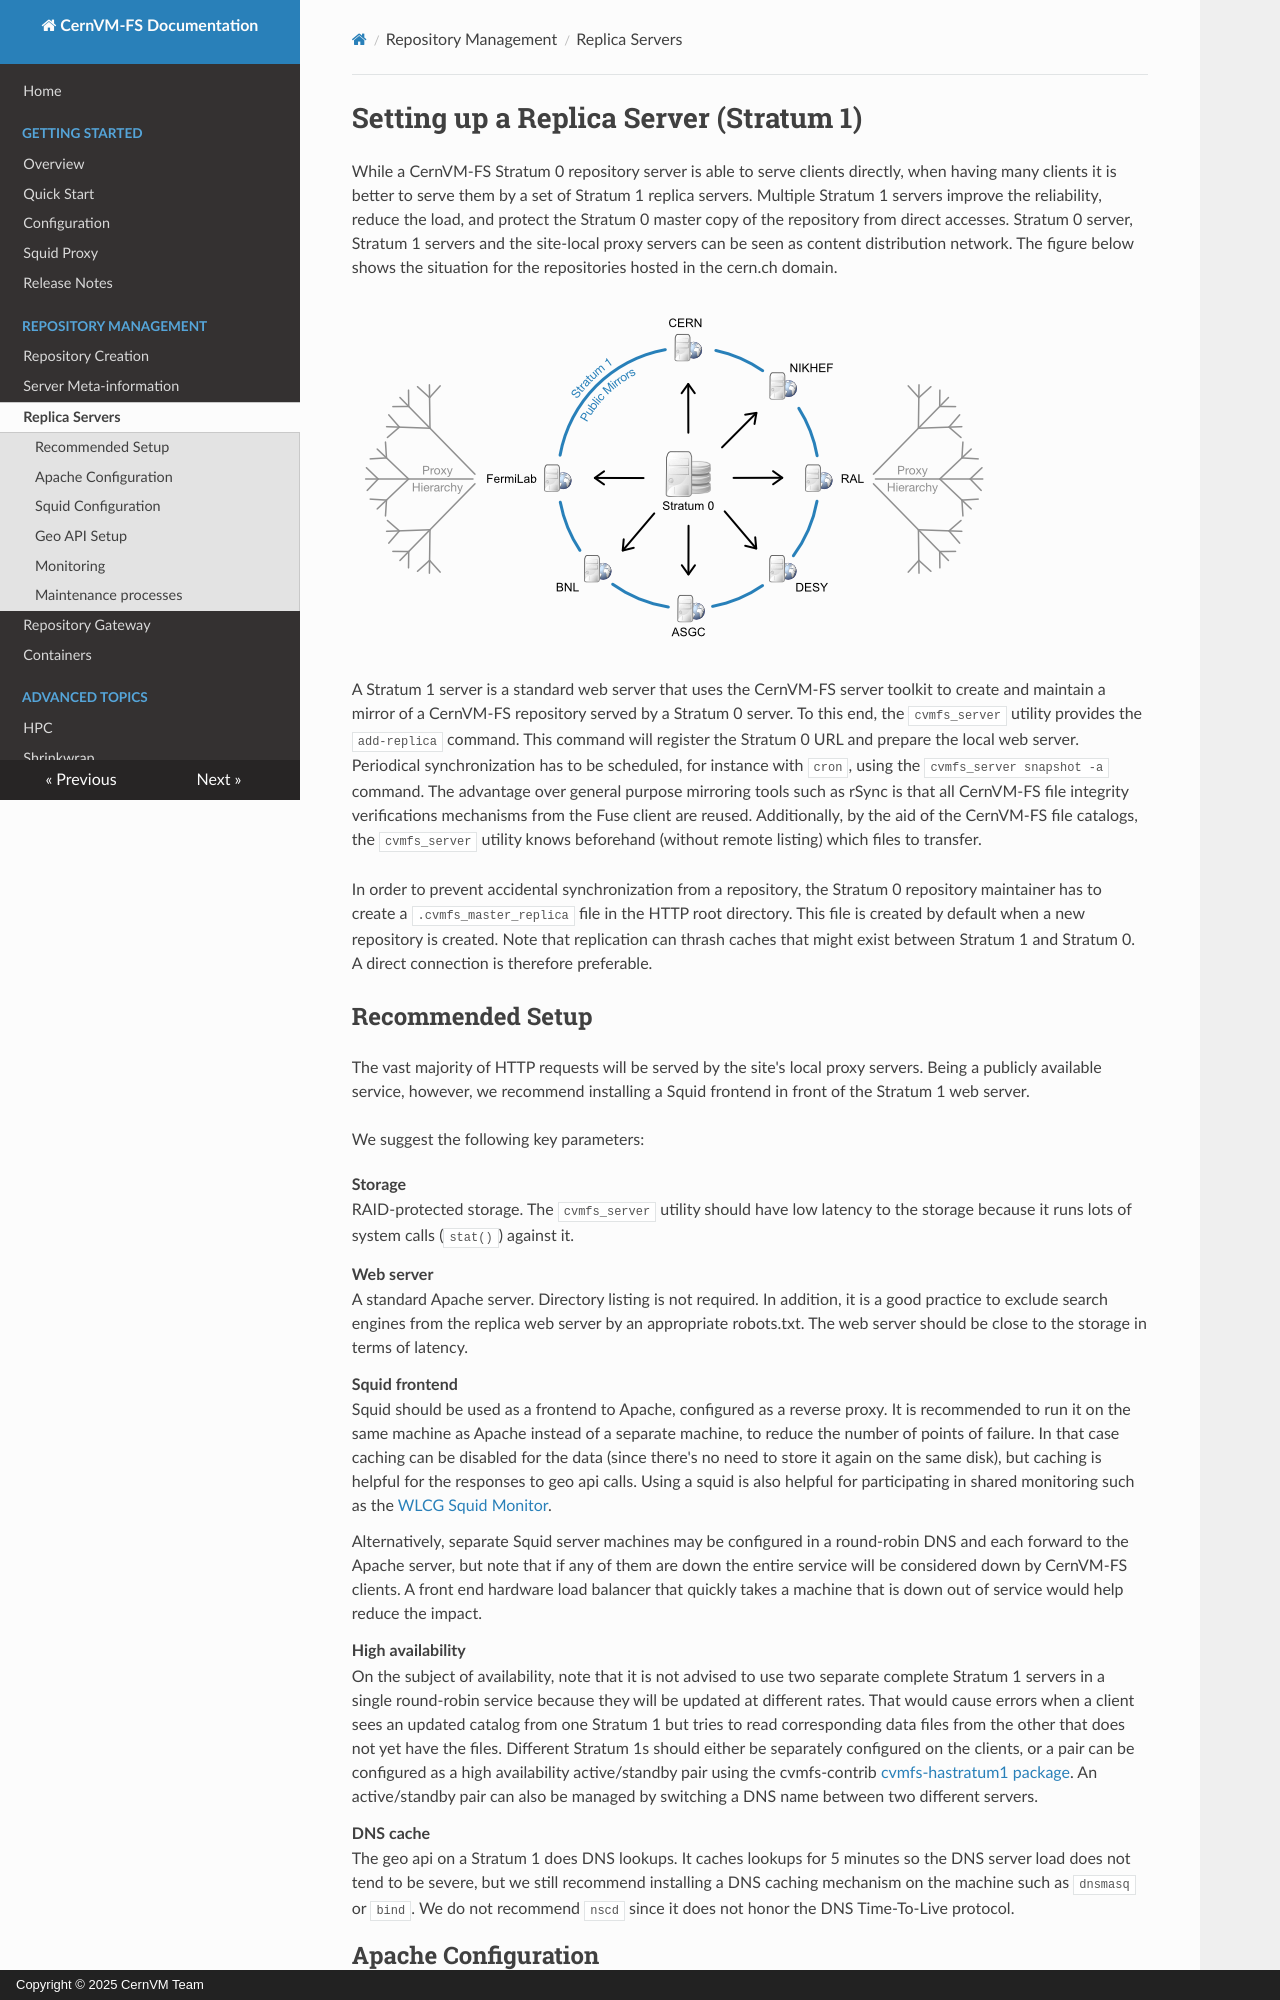

repository: cvmfs/doc-cvmfs · page: cpt-replica/index.html · generator: mkdocs · copyright: Copyright © 2025 CernVM Team

# Setting up a Replica Server (Stratum 1)
While a CernVM-FS Stratum 0 repository server is able to serve clients
directly, when having many clients it is better to serve them by a set
of Stratum 1 replica servers. Multiple Stratum 1 servers improve the
reliability, reduce the load, and protect the Stratum 0 master copy of
the repository from direct accesses. Stratum 0 server, Stratum 1 servers
and the site-local proxy servers can be seen as content distribution
network. The figure below
<fig_stratum1> shows the situation for
the repositories hosted in the cern.ch domain.

![CernVM-FS content distribution network for the cern.ch domain:
Stratum1 replica servers are located in Europe, the U.S. and Asia. One
protected read/write instance (Stratum 0) is feeding up the public,
distributed mirror servers. A distributed hierarchy of proxy servers
fetches content from the closest public mirror
server.](_static/stratum1.png)

A Stratum 1 server is a standard web server that uses the CernVM-FS
server toolkit to create and maintain a mirror of a CernVM-FS repository
served by a Stratum 0 server. To this end, the `cvmfs_server` utility
provides the `add-replica` command. This command will register the
Stratum 0 URL and prepare the local web server. Periodical
synchronization has to be scheduled, for instance with `cron`, using the
`cvmfs_server snapshot -a` command. The advantage over general purpose
mirroring tools such as rSync is that all CernVM-FS file integrity
verifications mechanisms from the Fuse client are reused. Additionally,
by the aid of the CernVM-FS file catalogs, the `cvmfs_server` utility
knows beforehand (without remote listing) which files to transfer.

In order to prevent accidental synchronization from a repository, the
Stratum 0 repository maintainer has to create a `.cvmfs_master_replica`
file in the HTTP root directory. This file is created by default when a
new repository is created. Note that replication can thrash caches that
might exist between Stratum 1 and Stratum 0. A direct connection is
therefore preferable.
